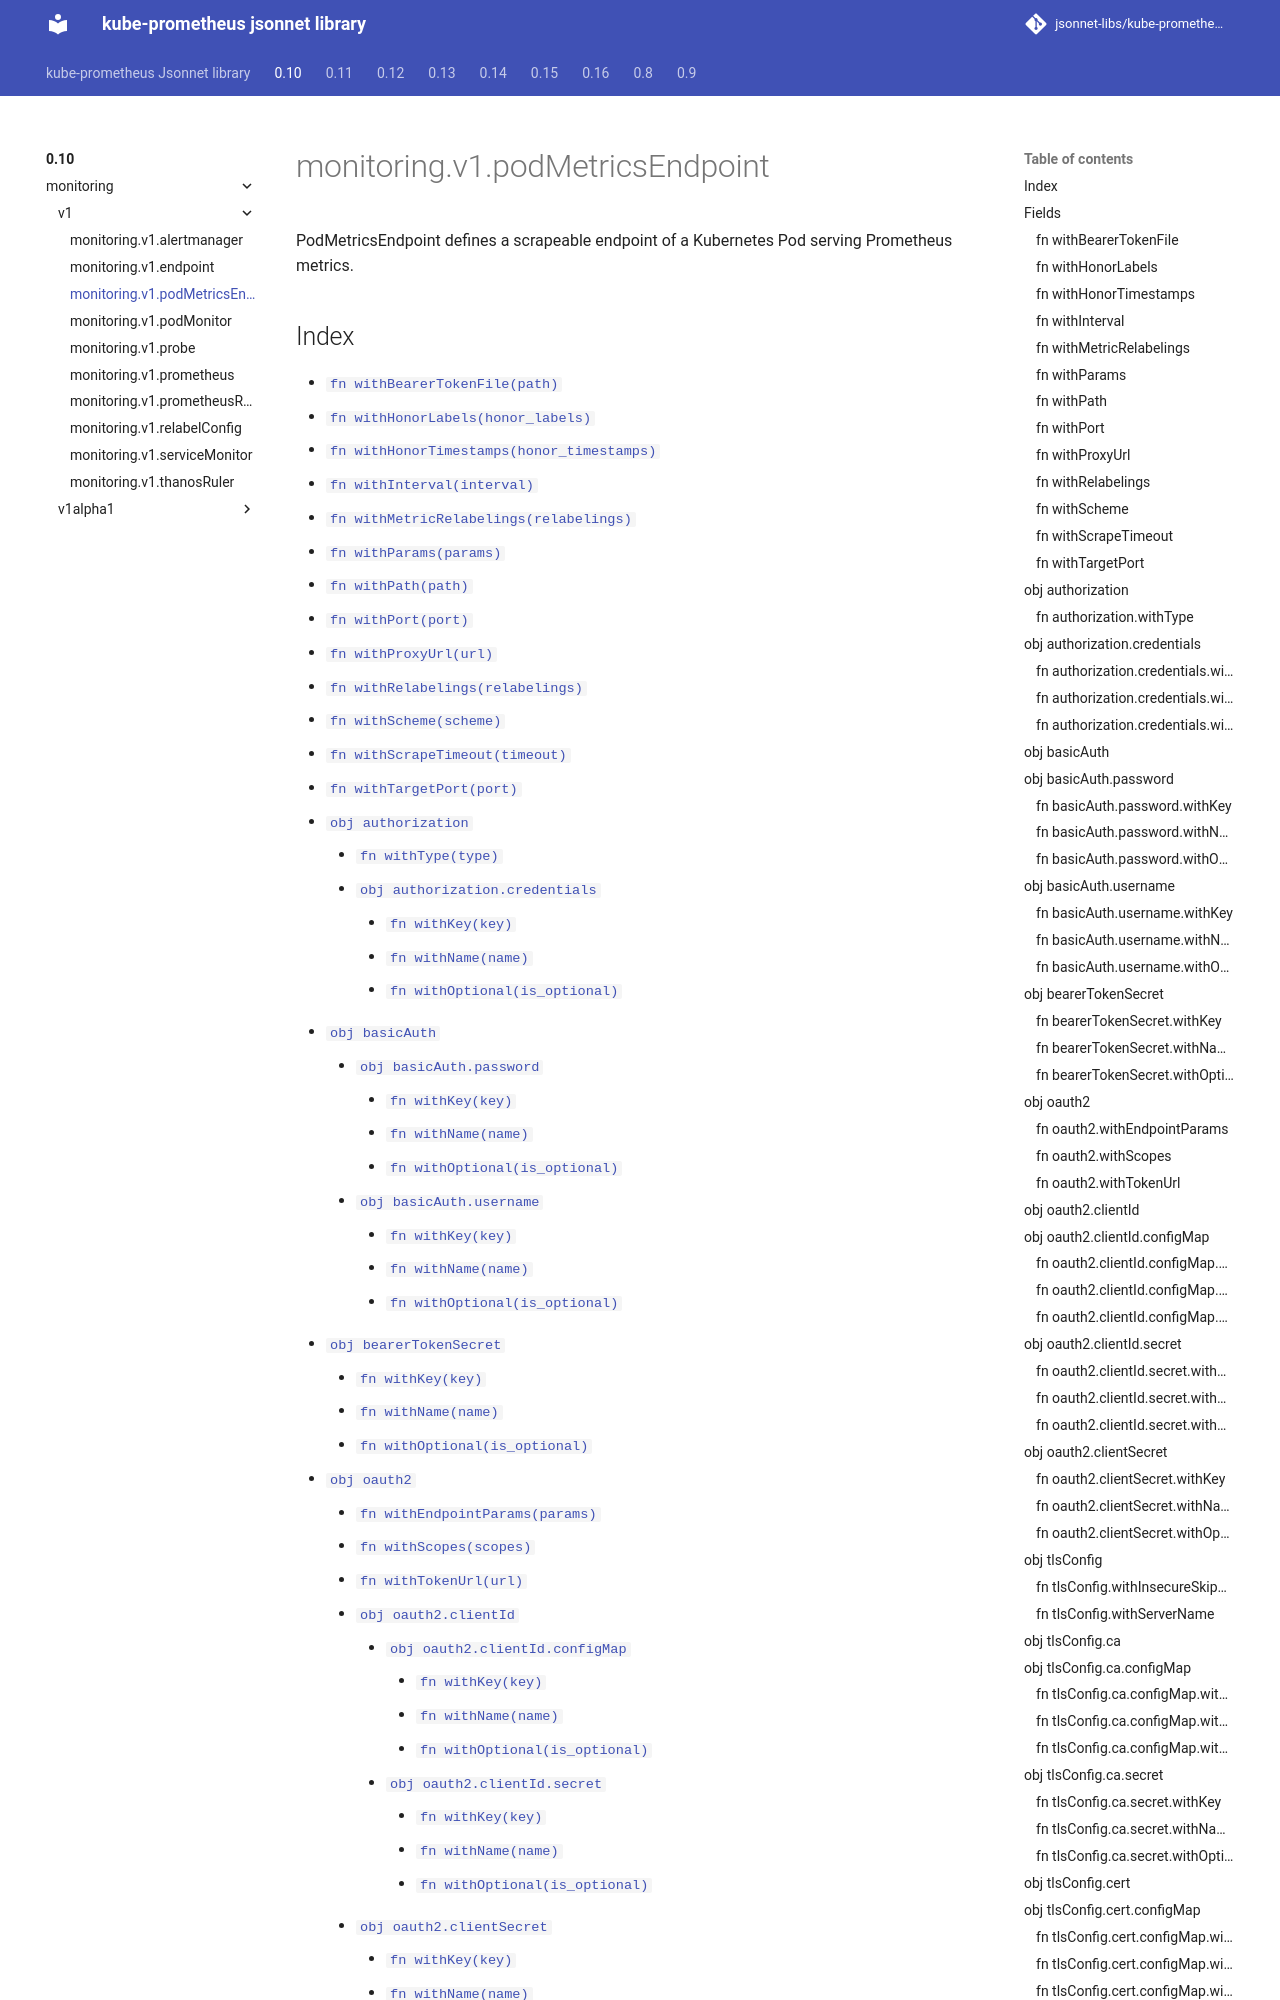

repository: jsonnet-libs/kube-prometheus-libsonnet · page: 0.10/monitoring/v1/podMetricsEndpoint/index.html · generator: mkdocs

---
permalink: /0.10/monitoring/v1/podMetricsEndpoint/
---

# monitoring.v1.podMetricsEndpoint

PodMetricsEndpoint defines a scrapeable endpoint of a Kubernetes Pod serving Prometheus metrics.

## Index
